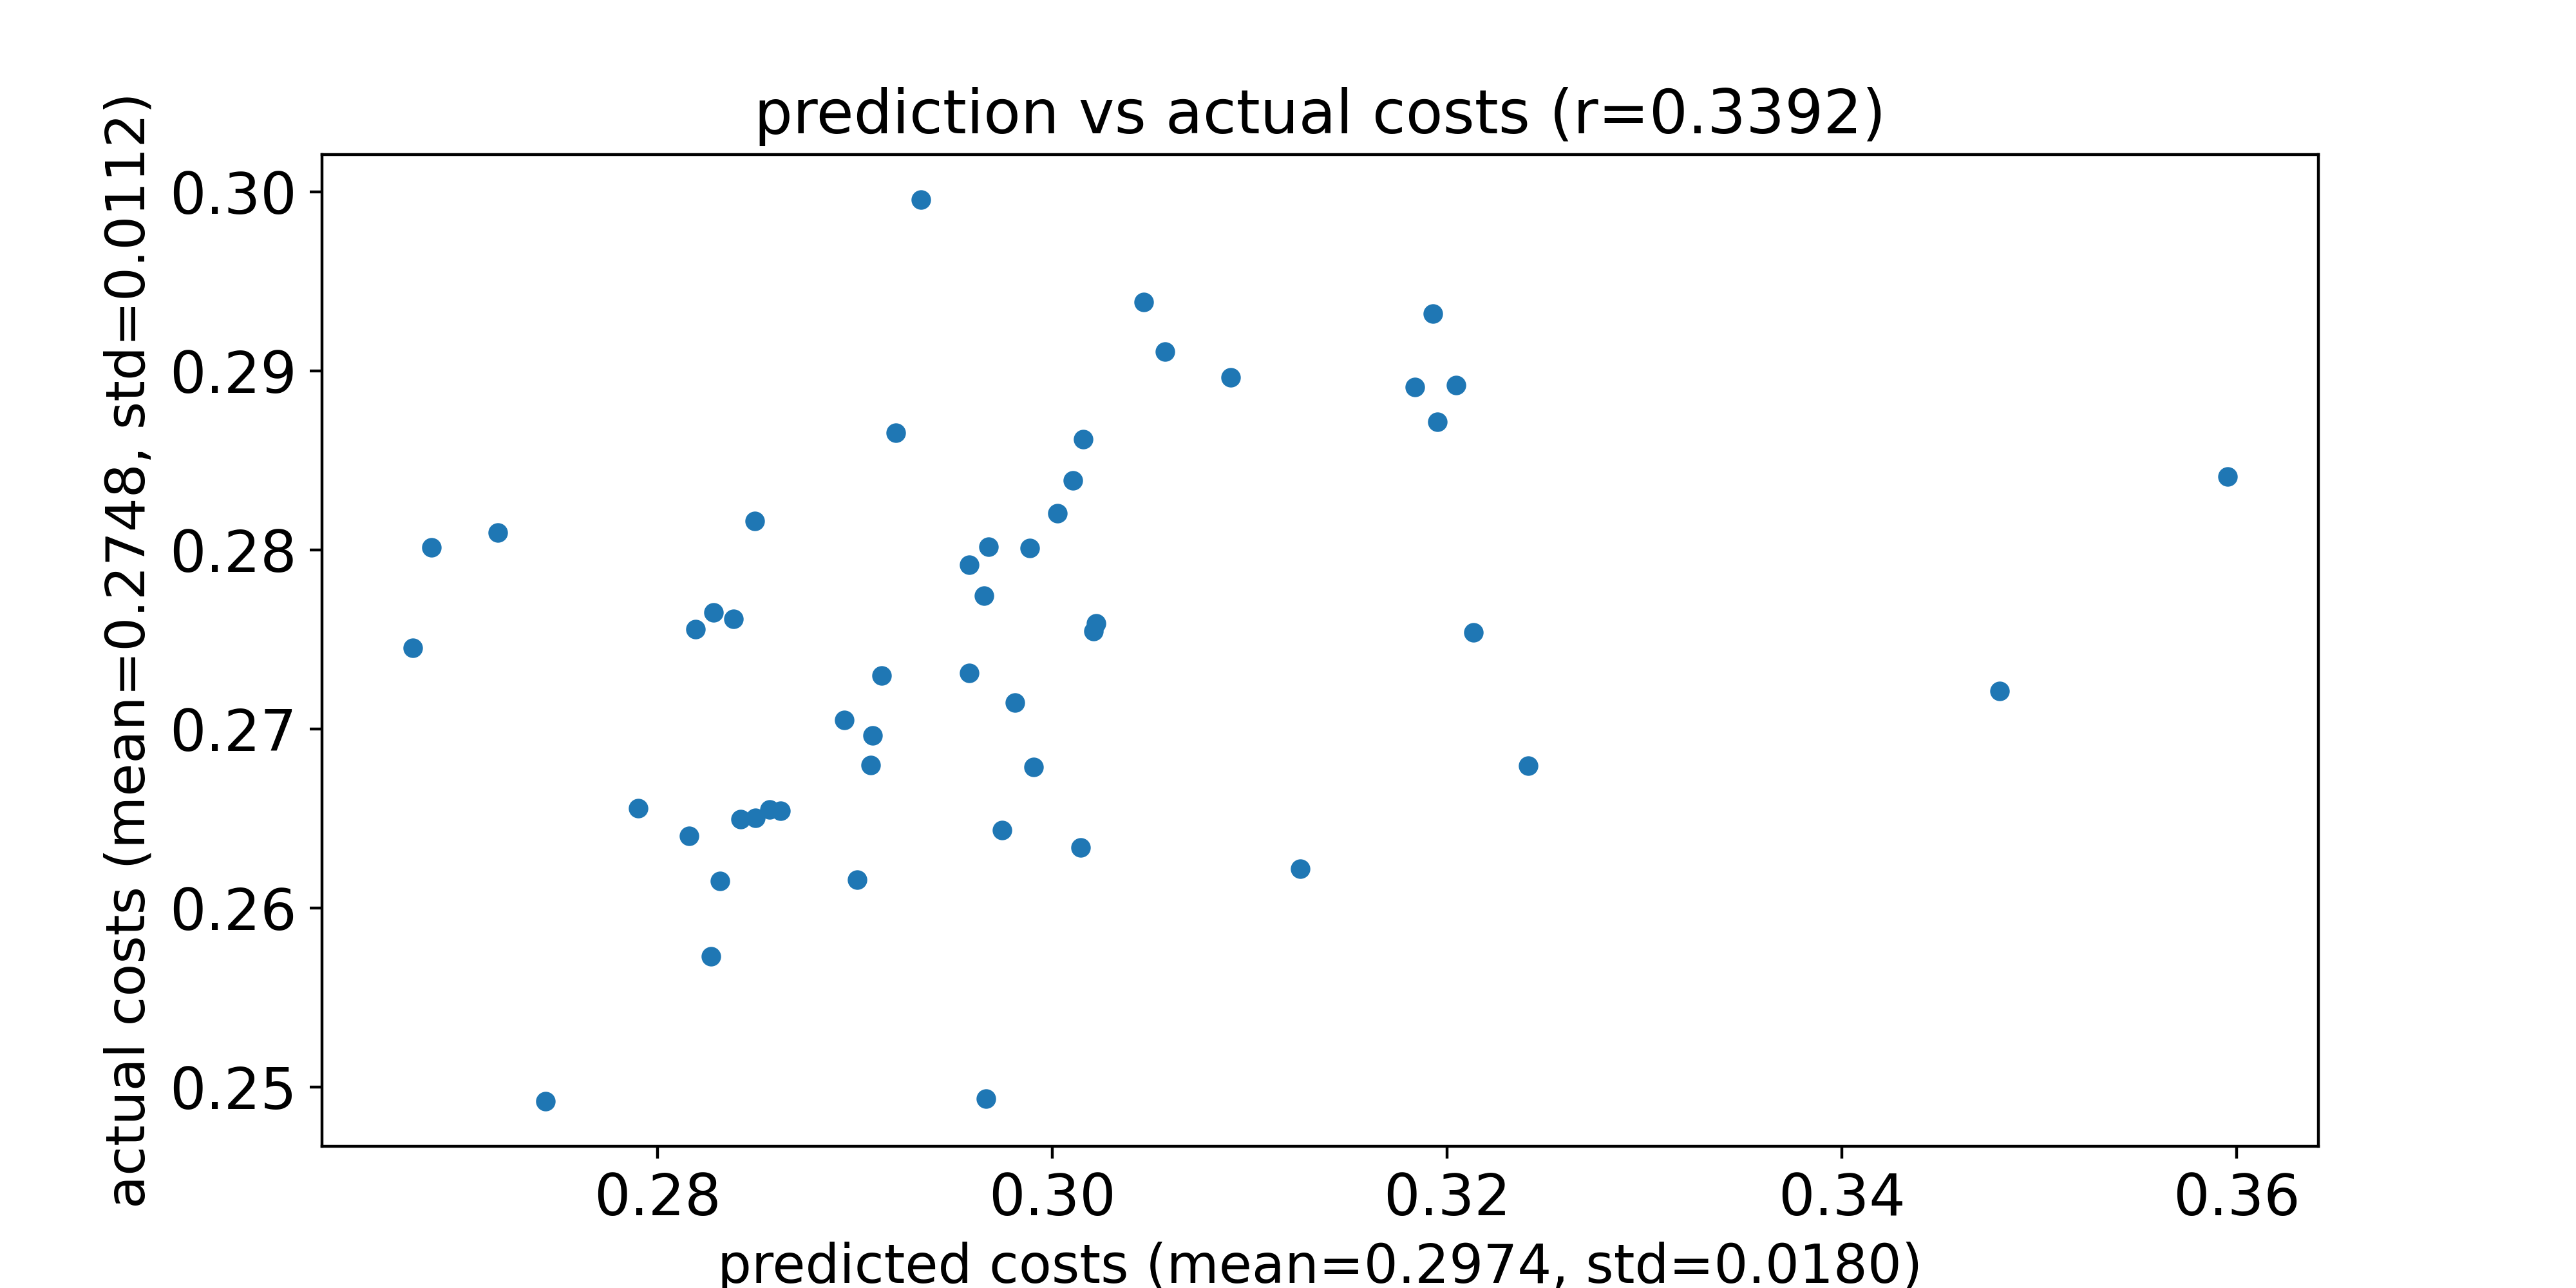

The file beside this chart, header and first rows:
predicted costs, actual costs
0.3596, 0.2841
0.3003, 0.2821
0.2686, 0.2801
0.2958, 0.2731
0.348, 0.2721
0.2743, 0.2492
0.2901, 0.2616
0.3195, 0.2872
0.3214, 0.2754
0.2829, 0.2765
0.2827, 0.2573
0.3021, 0.2755
0.285, 0.2651
0.3241, 0.2679
0.3022, 0.2759
0.2839, 0.2762
0.2862, 0.2654
0.2989, 0.2801
0.3193, 0.2932
0.2908, 0.268
0.3046, 0.2939
0.3126, 0.2622
0.3011, 0.2839
0.2719, 0.281
0.2967, 0.2494
0.282, 0.2756
0.3205, 0.2892
0.3016, 0.2862
0.2909, 0.2697
0.2895, 0.2705
0.2968, 0.2802
0.3184, 0.2891
0.2816, 0.264
0.2965, 0.2775
0.2849, 0.2816
0.2914, 0.273
0.2676, 0.2745
0.2832, 0.2615
0.2934, 0.2996
0.3015, 0.2634
0.2981, 0.2715
0.3091, 0.2897
0.3057, 0.2911
0.2921, 0.2866
0.2857, 0.2655
0.2958, 0.2792
0.2975, 0.2644
0.2991, 0.2679
0.2842, 0.265
0.279, 0.2656
